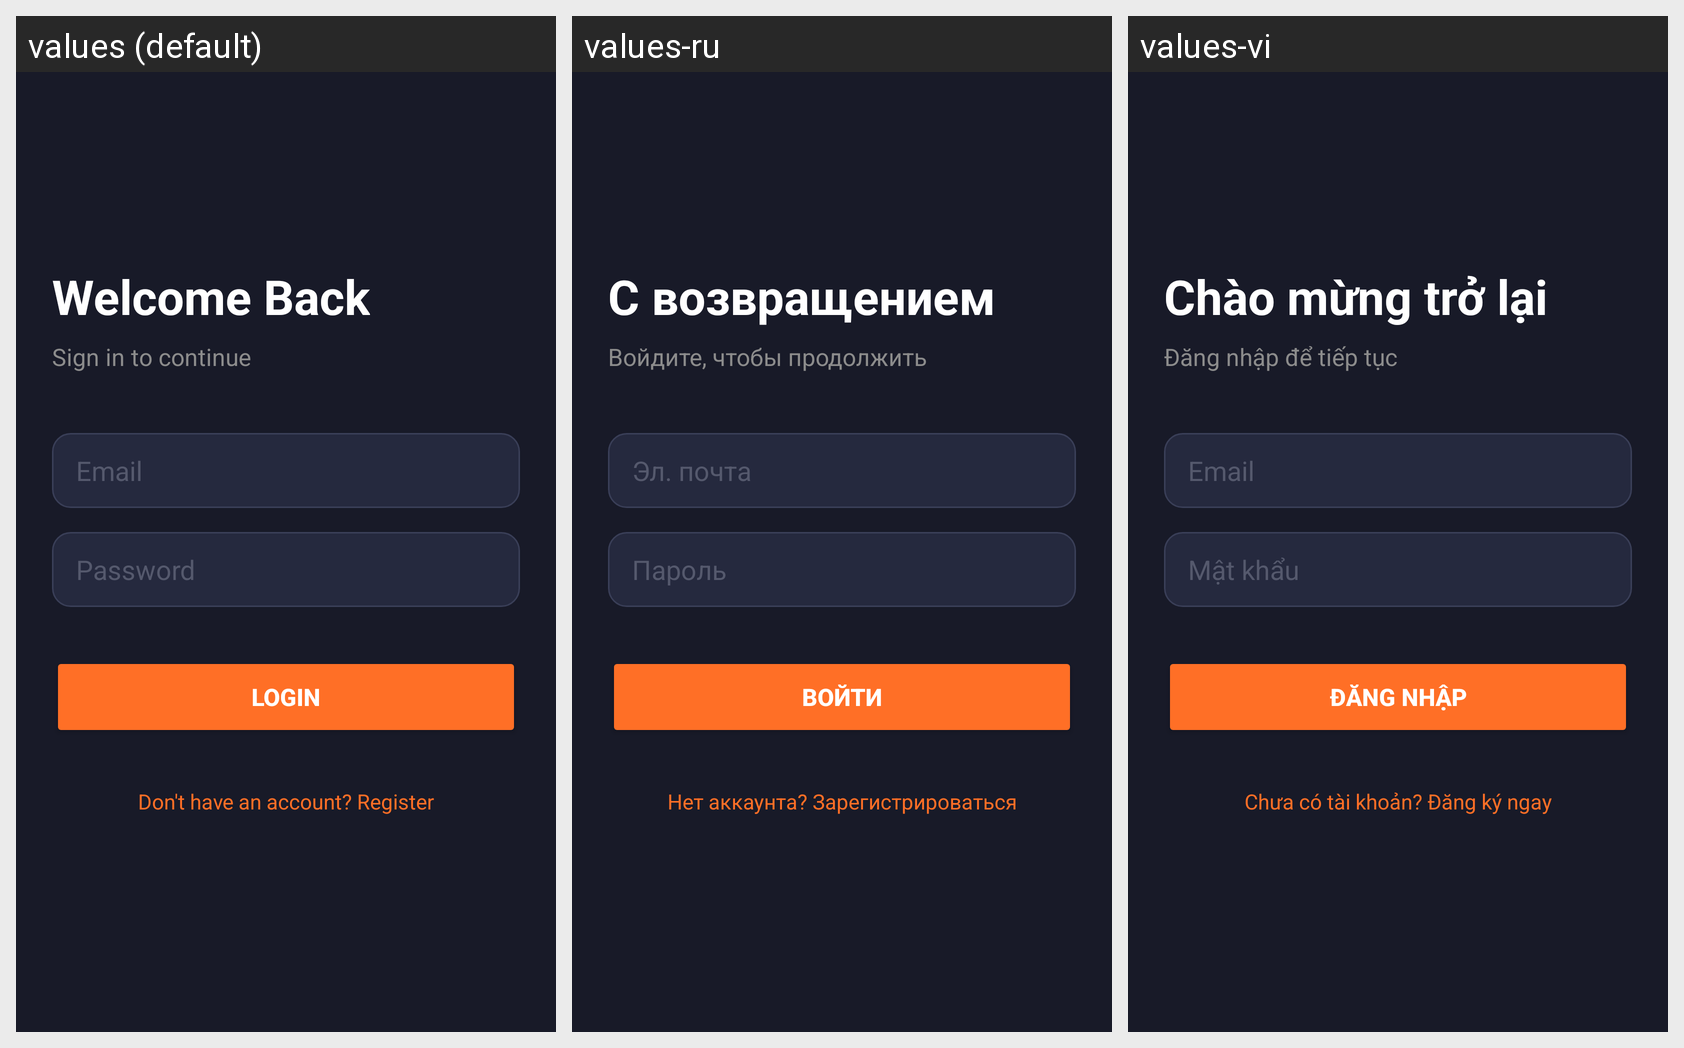

The Android screen above is rendered under several locales of the same app. Produce the string resources it draws, with the default and per-locale values.
Android screen res/layout/activity_login.xml rendered under 3 locales, left to right: values (default), values-ru, values-vi. Device: Nexus 5 (rendered at 1080×1920; each locale shown at half size, 540×960, under a caption strip naming it); theme Theme.AppCompat.NoActionBar.
Strings drawn on this screen, with the default value and each locale's value (text and hints the layout hard-codes, and strings that could not be matched under every locale, appear in the picture but are not listed):

welcome_back
  values: Welcome Back
  values-ru: С возвращением
  values-vi: Chào mừng trở lại

sign_in_continue
  values: Sign in to continue
  values-ru: Войдите, чтобы продолжить
  values-vi: Đăng nhập để tiếp tục

email
  values: Email
  values-ru: Эл. почта
  values-vi: Email

password
  values: Password
  values-ru: Пароль
  values-vi: Mật khẩu

login
  values: Login
  values-ru: Войти
  values-vi: Đăng Nhập

dont_have_account
  values: Don't have an account? Register
  values-ru: Нет аккаунта? Зарегистрироваться
  values-vi: Chưa có tài khoản? Đăng ký ngay
